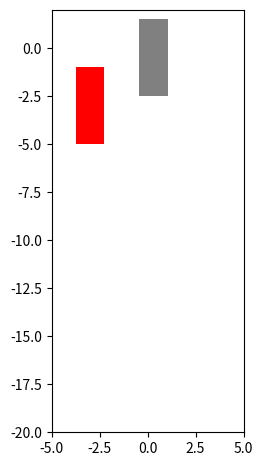

This chart was generated by the following Python code: (Note: this script raises an exception after producing the figure.)
### Disclaimer:
### The user of the program below is solely responsible for any consequences derived
### from decisions made based on it. No warranty is made to its accuracy, utility or completeness.
### horatio.fm@gmail.com
### https://github.com/horatio-fm/car_blind_spot

from pylab import *
from matplotlib.widgets import Slider, Button, RadioButtons

from matplotlib.patches import Rectangle
import math
import numpy as np

def rotate_point(p, center, angle):
	x = center[0] + (p[0] - center[0])*math.cos(angle)
	x -= (p[1] - center[1])*math.sin(angle)

	y = center[1] + (p[0] - center[0])*math.sin(angle)
	y += (p[1] - center[1])*math.cos(angle)

	return [x, y]

def get_points_on_segment_A_B(a, b, no_of_reflection_points):
	slope = (b[1] - a[1])/(b[0] - a[0])
	ordinate = b[1] - slope * b[0]
	for x in np.linspace(a[0], b[0], no_of_reflection_points):
		y = x * slope + ordinate
		yield x,y

def get_angle_of_reflected_ray(mirror_angle, point_on_mirror, driver_position):
	alpha = math.atan((point_on_mirror[1] - 0)/(point_on_mirror[0] - driver_position))
	delta = math.pi/2 - (mirror_angle - alpha)
	# print(math.degrees(mirror_angle), math.degrees(alpha), math.degrees(delta))
	return alpha - 2*delta

class mirror():
	def __init__(self, pos, size, name, angle1 = 0):
		self.name = name
		self.pos = pos
		self.size = size
		self.plot_first_time = True
		self.length_of_rays = 60
		self.no_of_reflection_points = 10

		self.driver_position = 0
		self.mirror_reflection_lines_in = []
		self.mirror_reflection_lines_out = []

		pos = self.pos
		size = self.size
		self.angle = angle1

		self.mirror_reflection_lines_out = \
		[plot([], [], lw=1, color='blue')[0] for i in range(2)] + \
		[plot([], [], lw=1, color='cyan')[0] for i in range(self.no_of_reflection_points - 2)]

		self.mirror_reflection_lines_in = \
		[plot([], [], lw=2, color='blue')[0] for i in range(2)] + \
		[plot([], [], lw=1, color='cyan')[0] for i in range(self.no_of_reflection_points - 2)]

		self.line, = plot([], [], lw=2, color='red')

	def __call__(self):
		run(self, angle1 = 0)

	def run(self, angle1 = 0):
		pos = self.pos
		size = self.size
		self.angle = angle1

		A = [pos[0] - size/2.0, pos[1]]
		B = [pos[0] + size/2.0, pos[1]]

		A, *middle, B = [p for p in \
		get_points_on_segment_A_B(rotate_point(A, pos,angle1),rotate_point(B, pos,angle1), \
								  self.no_of_reflection_points)]
		lists_of_points =  [[A, B], middle]

		counter = 0
		for points in lists_of_points:
			for p in points:
				self.mirror_reflection_lines_out[counter].set_xdata([self.driver_position, p[0]])
				self.mirror_reflection_lines_out[counter].set_ydata([0, p[1]])

				angle2 = get_angle_of_reflected_ray(angle1, p, self.driver_position)

				length_and_direction_of_rays = (2*int(p[0] < self.driver_position) - 1) * self.length_of_rays
				self.mirror_reflection_lines_in[counter].set_xdata([p[0], p[0] + length_and_direction_of_rays*math.cos(angle2)])
				self.mirror_reflection_lines_in[counter].set_ydata([p[1], p[1] + length_and_direction_of_rays*math.sin(angle2)])

				counter += 1

		self.line.set_xdata([A[0], B[0]])
		self.line.set_ydata([A[1], B[1]])

ax = subplot(121)
# subplots_adjust(left=0.25, bottom=0.25)
subplots_adjust(left=0, bottom=0)

axis([-5, 5, -20, 2])
ax.set_aspect('equal')

mng = plt.get_current_fig_manager()
# mng.window.state('zoomed')

left_m = mirror([-.55, .6], .19, "left mirror")
right_m = mirror([1.2, .6], .19, "right mirror")
review_m = mirror([.32, .44], .215, "review mirror")

ax.add_patch(Rectangle(( -.45,  -2.5), 1.5, 4, facecolor="grey"))
axcolor = 'lightgoldenrodyellow'

patch = []
axs = []
car_sliders = []
for idx, (t, init_pos, name) in enumerate(zip([( -3.75,  -5), ( 2.75,  -5)], [-6, -10], ["car left", "car right"])):
	patch.append(Rectangle(t, 1.5, 4, facecolor="red"))
	axs.append(ax.add_patch(patch[-1]))
	sax = axes([0.55, 0.1 + 0.05*idx, 0.3, 0.03], axisbg=axcolor)
	car_sliders.append(Slider(sax, name, -20, 2, valinit=init_pos))
	car_sliders[-1].on_changed(axs[idx].set_y)
	car_sliders[-1].set_val(init_pos)

def run(pos):
	review_m.driver_position = pos
	left_m.driver_position = pos
	right_m.driver_position = pos
	review_m.run(review_m.angle)
	right_m.run(right_m.angle)
	left_m.run(left_m.angle)

mirror_list = [review_m, right_m, left_m, sys.modules[__name__]]

mirror_sliders = []
for idx, (name, slider_range) in enumerate(zip([m.name for m in mirror_list[:-1]] +["driver position"], [1, 1, 1, 0.5])):
	sax  = axes([0.55, 0.25 + 0.05*idx, 0.3, 0.03], axisbg=axcolor)
	mirror_sliders.append(Slider(sax, name, -slider_range, slider_range, valinit=0))
	mirror_sliders[-1].on_changed(mirror_list[idx].run)
	mirror_sliders[-1].set_val(0)

rax = axes([0.55, 0.5, 0.05, 0.15], axisbg=axcolor)
radio = RadioButtons(rax, ('default', 'old', 'new1', 'new2','set_left', 'set_right'), active=0)

def different_setups(setup):
	import json
	with open('state_%s1.json'%setup, 'r') as fp:
		vals = json.load(fp)
	for i, m in enumerate(mirror_sliders + car_sliders):
		m.set_val(vals[i])

radio.on_clicked(different_setups)

def button_save_function(d):
	vals = []
	for m in mirror_sliders + car_sliders:
		vals.append(m.val)

	import json
	fn = 'state_%s1.json'%radio.val
	with open(fn, 'w') as fp:
		json.dump(vals, fp)
	with open("last_saved.json", 'w') as fp:
		json.dump(radio.val, fp)

ax_button_save = axes([0.65, 0.5, 0.05, 0.03], axisbg=axcolor)
button_save = Button(ax_button_save, 'save')
button_save.on_clicked(button_save_function)

def button_get_last_saved(d):
	import json
	with open("last_saved.json", 'r') as fp:
		different_setups(json.load(fp))

ax_button_save = axes([0.65, 0.55, 0.10, 0.03], axisbg=axcolor)
button_save = Button(ax_button_save, 'get_last_saved')
button_save.on_clicked(button_get_last_saved)

# different_setups('old')

ax.plot([-1.5, -1.5], [-60, 2], color="black")
ax.plot([2, 2], [-60, 2], color="black")

show()
